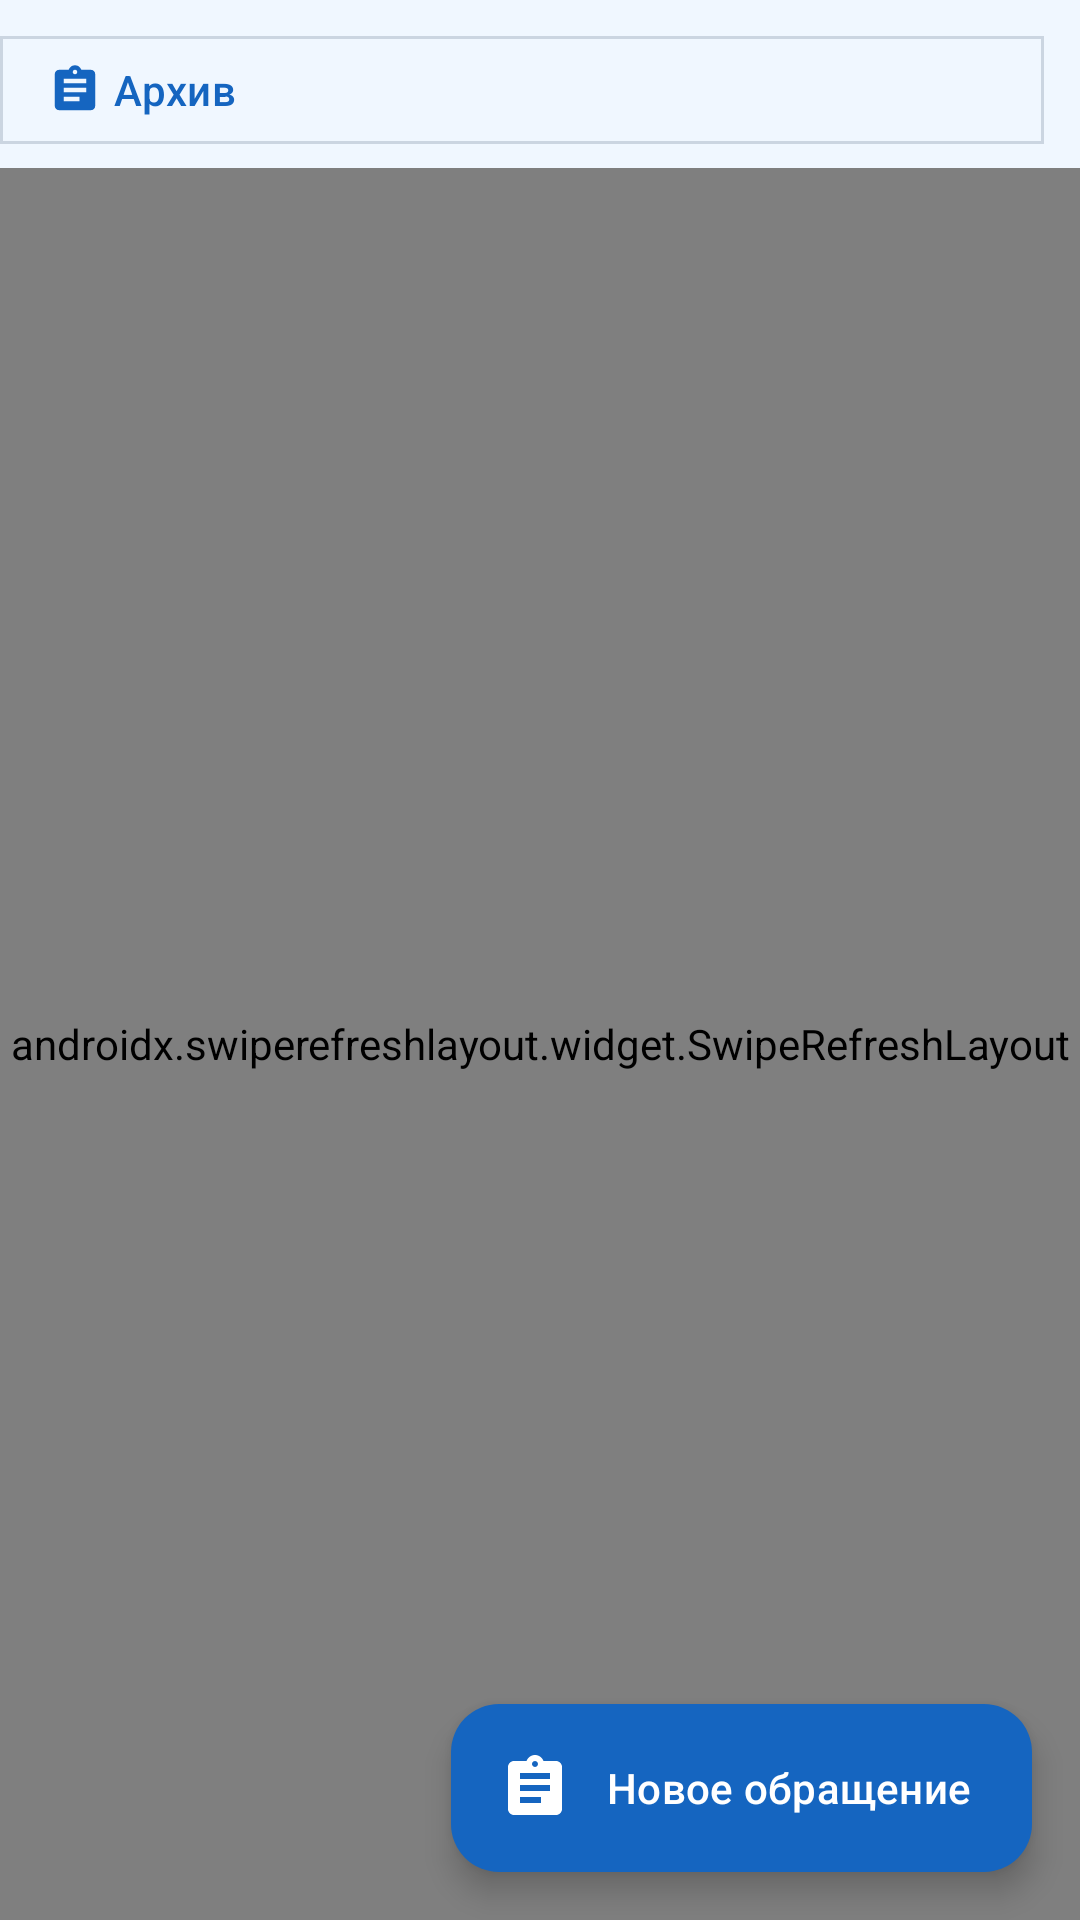

Here is an Android app screen rendered from its layout file. Give the layout XML and the strings, colors and styles it references.
<!-- AndroidManifest.xml: application theme Theme.Communication -->
<!-- res/layout/fragment_requests.xml -->
<?xml version="1.0" encoding="utf-8"?>
<androidx.coordinatorlayout.widget.CoordinatorLayout
    xmlns:android="http://schemas.android.com/apk/res/android"
    xmlns:app="http://schemas.android.com/apk/res-auto"
    android:layout_width="match_parent"
    android:layout_height="match_parent"
    android:background="@color/color_background">

    <LinearLayout
        android:layout_width="match_parent"
        android:layout_height="match_parent"
        android:orientation="vertical">

        
        <com.google.android.material.button.MaterialButton
            android:id="@+id/btn_archive"
            style="@style/Widget.Material3.Button.OutlinedButton"
            android:layout_width="match_parent"
            android:layout_height="44dp"
            android:layout_marginTop="8dp"
            android:layout_marginBottom="4dp"
            android:layout_marginEnd="12dp"
            android:gravity="start|center_vertical"
            android:paddingStart="16dp"
            android:text="@string/archive"
            app:cornerRadius="0dp"
            app:icon="@drawable/ic_assignment"
            app:iconGravity="textStart" />

        <androidx.swiperefreshlayout.widget.SwipeRefreshLayout
            android:id="@+id/swipe_refresh"
            android:layout_width="match_parent"
            android:layout_height="0dp"
            android:layout_weight="1">

            <androidx.recyclerview.widget.RecyclerView
                android:id="@+id/rv_requests"
                android:layout_width="match_parent"
                android:layout_height="match_parent"
                android:paddingHorizontal="16dp"
                android:paddingTop="4dp"
                android:paddingBottom="88dp"
                android:clipToPadding="false"
                app:layoutManager="androidx.recyclerview.widget.LinearLayoutManager" />

        </androidx.swiperefreshlayout.widget.SwipeRefreshLayout>

    </LinearLayout>

    <TextView
        android:id="@+id/tv_empty"
        android:layout_width="match_parent"
        android:layout_height="match_parent"
        android:text="@string/requests_empty"
        android:textColor="@color/color_on_surface_variant"
        android:textSize="16sp"
        android:gravity="center"
        android:visibility="gone" />

    <ProgressBar
        android:id="@+id/progress_bar"
        android:layout_width="wrap_content"
        android:layout_height="wrap_content"
        android:layout_gravity="center"
        android:indeterminateTint="@color/color_primary"
        android:visibility="gone" />

    <com.google.android.material.floatingactionbutton.ExtendedFloatingActionButton
        android:id="@+id/fab_new_request"
        android:layout_width="wrap_content"
        android:layout_height="wrap_content"
        android:layout_gravity="bottom|end"
        android:layout_margin="16dp"
        android:layout_marginBottom="120dp"
        android:text="@string/request_new"
        app:icon="@drawable/ic_assignment"
        app:backgroundTint="@color/color_primary"
        android:textColor="@color/white"
        app:iconTint="@color/white" />

</androidx.coordinatorlayout.widget.CoordinatorLayout>
<!-- resources referenced by this layout -->
<resources>
  <color name="color_background">#F0F7FF</color>
  <color name="color_on_surface_variant">#4A5568</color>
  <color name="color_primary">#1565C0</color>
  <color name="white">#FFFFFFFF</color>
  <!-- drawable ic_assignment (drawable) -->
  <?xml version="1.0" encoding="utf-8"?>
  <vector xmlns:android="http://schemas.android.com/apk/res/android"
      android:width="24dp" android:height="24dp" android:viewportWidth="24" android:viewportHeight="24">
      <path android:fillColor="@android:color/black"
          android:pathData="M19,3h-4.18C14.4,1.84 13.3,1 12,1c-1.3,0 -2.4,0.84 -2.82,2H5c-1.1,0 -2,0.9 -2,2v14c0,1.1 0.9,2 2,2h14c1.1,0 2,-0.9 2,-2V5c0,-1.1 -0.9,-2 -2,-2zM12,3c0.55,0 1,0.45 1,1s-0.45,1 -1,1 -1,-0.45 -1,-1 0.45,-1 1,-1zM14,17H7v-2h7v2zM17,13H7v-2h10v2zM17,9H7V7h10v2z"/>
  </vector>
  <string name="archive">Архив</string>
  <string name="request_new">Новое обращение</string>
  <string name="requests_empty">Обращений пока нет</string>
  <style name="Theme.Communication" parent="Base.Theme.Communication" />
  <style name="Base.Theme.Communication" parent="Theme.Material3.Light.NoActionBar">
          <item name="colorPrimary">@color/color_primary</item>
          <item name="colorPrimaryDark">@color/color_primary_dark</item>
          <item name="colorOnPrimary">@color/color_on_primary</item>
          <item name="colorPrimaryContainer">@color/color_primary_container</item>
          <item name="colorOnPrimaryContainer">@color/color_on_primary_container</item>
          <item name="colorSecondary">@color/color_secondary</item>
          <item name="colorOnSecondary">@color/color_on_secondary</item>
          <item name="colorSecondaryContainer">@color/color_secondary_container</item>
          <item name="android:colorBackground">@color/color_background</item>
          <item name="colorSurface">@color/color_surface</item>
          <item name="colorSurfaceVariant">@color/color_surface_variant</item>
          <item name="colorOnSurface">@color/color_on_surface</item>
          <item name="colorOnSurfaceVariant">@color/color_on_surface_variant</item>
          <item name="colorError">@color/color_error</item>
          <item name="colorOnError">@color/color_on_error</item>
          <item name="colorOutline">@color/color_outline</item>
          <item name="android:statusBarColor">@color/color_primary_dark</item>
          <item name="android:navigationBarColor">@color/color_surface</item>
          <item name="android:windowLightNavigationBar" tools:targetApi="o_mr1">true</item>
      </style>
  <color name="color_primary_dark">#0D47A1</color>
  <color name="color_on_primary">#FFFFFF</color>
  <color name="color_primary_container">#DBEAFE</color>
  <color name="color_on_primary_container">#0D2B6B</color>
  <color name="color_secondary">#0288D1</color>
  <color name="color_on_secondary">#FFFFFF</color>
  <color name="color_secondary_container">#B3E5FC</color>
  <color name="color_surface">#FFFFFF</color>
  <color name="color_surface_variant">#EEF4FD</color>
  <color name="color_on_surface">#0D1B2A</color>
  <color name="color_error">#D32F2F</color>
  <color name="color_on_error">#FFFFFF</color>
  <color name="color_outline">#CBD5E1</color>
</resources>
